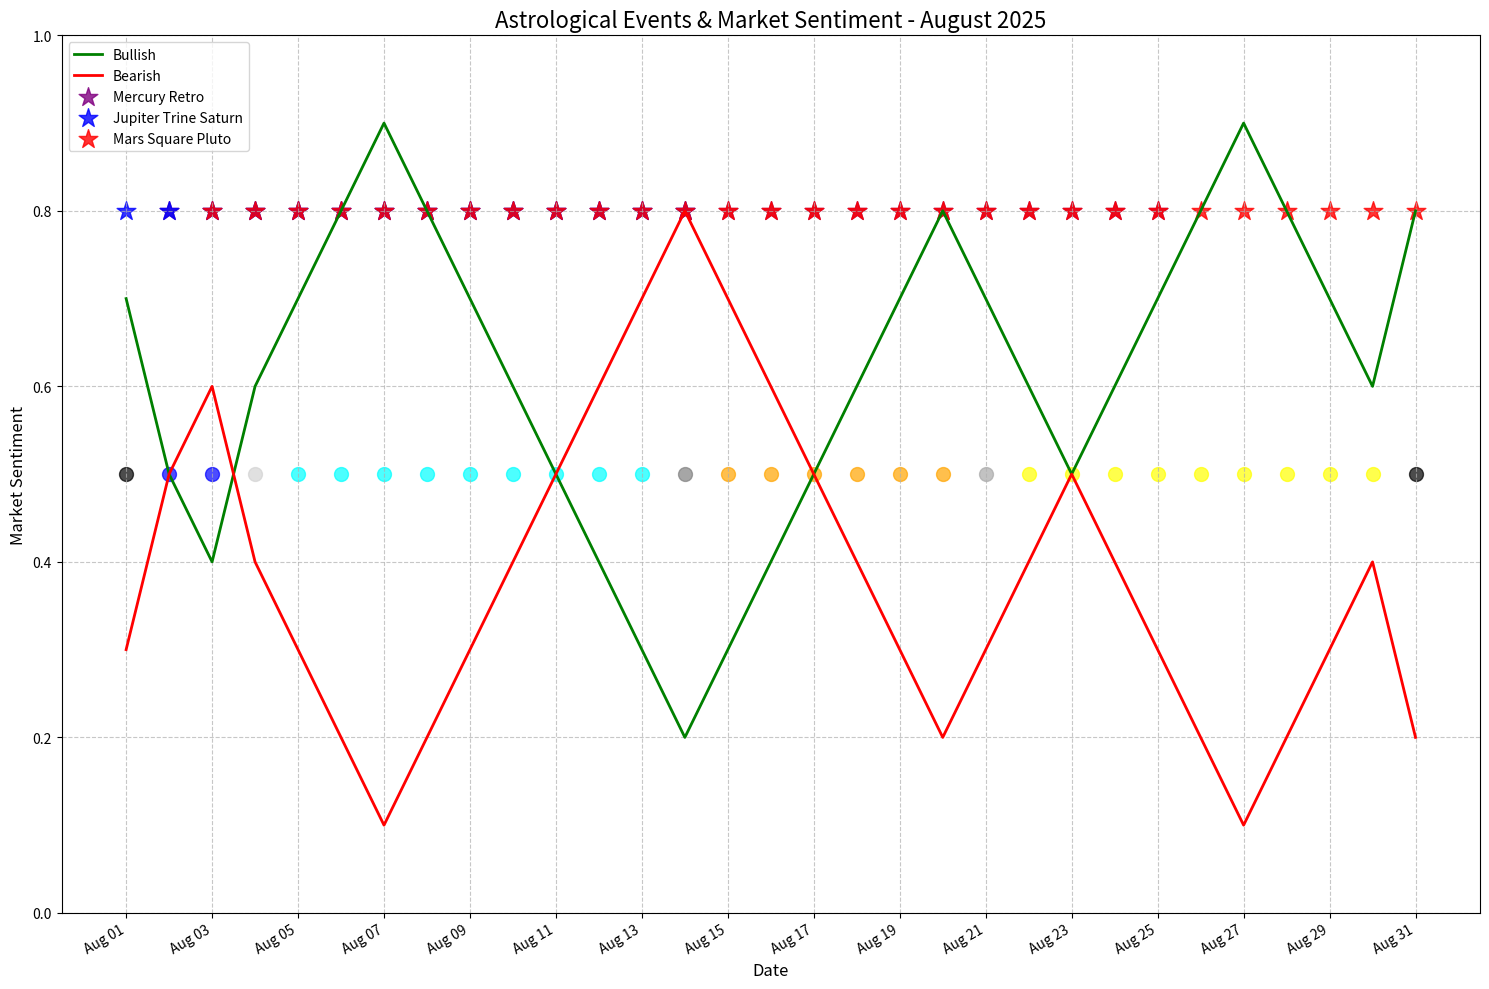

The matplotlib source for this figure:
import pandas as pd
import matplotlib.pyplot as plt
import matplotlib.dates as mdates
from datetime import datetime, timedelta
import numpy as np

# Astrological data for August 2025
astro_data = {
    'Date': pd.date_range(start='2025-08-01', end='2025-08-31'),
    'Mercury Retro': [False, True, True, True, True, True, True, True, True, True, True, True, True, True, True, True, True, True, True, True, True, True, True, True, True, False, False, False, False, False, False],
    'Moon Phase': ['New Moon', 'Waxing Crescent', 'Waxing Crescent', 'First Quarter', 'Waxing Gibbous', 'Waxing Gibbous', 'Waxing Gibbous', 'Waxing Gibbous', 'Waxing Gibbous', 'Waxing Gibbous', 'Waxing Gibbous', 'Waxing Gibbous', 'Waxing Gibbous', 'Full Moon', 'Waning Gibbous', 'Waning Gibbous', 'Waning Gibbous', 'Waning Gibbous', 'Waning Gibbous', 'Waning Gibbous', 'Last Quarter', 'Waning Crescent', 'Waning Crescent', 'Waning Crescent', 'Waning Crescent', 'Waning Crescent', 'Waning Crescent', 'Waning Crescent', 'Waning Crescent', 'Waning Crescent', 'New Moon'],
    'Moon Transit': ['Cancer', 'Leo', 'Leo', 'Virgo', 'Virgo', 'Libra', 'Libra', 'Scorpio', 'Scorpio', 'Sagittarius', 'Sagittarius', 'Capricorn', 'Capricorn', 'Aquarius', 'Aquarius', 'Pisces', 'Pisces', 'Aries', 'Aries', 'Taurus', 'Taurus', 'Gemini', 'Gemini', 'Cancer', 'Cancer', 'Leo', 'Leo', 'Virgo', 'Virgo', 'Libra', 'Libra'],
    'Jupiter Trine Saturn': [True, True, True, True, True, True, True, True, True, True, True, True, True, True, False, False, False, False, False, False, False, False, False, False, False, False, False, False, False, False, False],
    'Mars Square Pluto': [False, False, True, True, True, True, True, True, True, True, True, True, True, True, True, True, True, True, True, True, True, True, True, True, True, True, True, True, True, True, True],
    'Venus Sextile Jupiter': [False, False, False, False, False, False, False, False, False, False, False, False, False, False, False, False, False, False, False, False, False, False, False, False, False, False, False, False, False, False, False],
    'Bullish': [0.7, 0.5, 0.4, 0.6, 0.7, 0.8, 0.9, 0.8, 0.7, 0.6, 0.5, 0.4, 0.3, 0.2, 0.3, 0.4, 0.5, 0.6, 0.7, 0.8, 0.7, 0.6, 0.5, 0.6, 0.7, 0.8, 0.9, 0.8, 0.7, 0.6, 0.8],
    'Bearish': [0.3, 0.5, 0.6, 0.4, 0.3, 0.2, 0.1, 0.2, 0.3, 0.4, 0.5, 0.6, 0.7, 0.8, 0.7, 0.6, 0.5, 0.4, 0.3, 0.2, 0.3, 0.4, 0.5, 0.4, 0.3, 0.2, 0.1, 0.2, 0.3, 0.4, 0.2]
}

df = pd.DataFrame(astro_data)

def plot_astro_events(planets_to_show):
    plt.figure(figsize=(15, 10))
    
    # Plot Bullish/Bearish indicators
    plt.plot(df['Date'], df['Bullish'], 'g-', label='Bullish', linewidth=2)
    plt.plot(df['Date'], df['Bearish'], 'r-', label='Bearish', linewidth=2)
    
    # Plot Moon Phases
    moon_phase_colors = {
        'New Moon': 'black',
        'Full Moon': 'gray',
        'First Quarter': 'lightgray',
        'Last Quarter': 'darkgray',
        'Waxing Crescent': 'blue',
        'Waxing Gibbous': 'cyan',
        'Waning Gibbous': 'orange',
        'Waning Crescent': 'yellow'
    }
    
    for i, phase in enumerate(df['Moon Phase']):
        if phase in moon_phase_colors:
            plt.scatter(df['Date'][i], 0.5, color=moon_phase_colors[phase], s=100, alpha=0.7)
    
    # Plot selected planetary events
    planet_colors = {
        'Mercury Retro': 'purple',
        'Jupiter Trine Saturn': 'blue',
        'Mars Square Pluto': 'red',
        'Venus Sextile Jupiter': 'green'
    }
    
    for planet in planets_to_show:
        if planet in df.columns:
            for i, event in enumerate(df[planet]):
                if event:
                    plt.scatter(df['Date'][i], 0.8, color=planet_colors.get(planet, 'black'), 
                               marker='*', s=200, alpha=0.8, label=planet)
    
    # Format plot
    plt.title('Astrological Events & Market Sentiment - August 2025', fontsize=16)
    plt.xlabel('Date', fontsize=12)
    plt.ylabel('Market Sentiment', fontsize=12)
    plt.ylim(0, 1)
    plt.grid(True, linestyle='--', alpha=0.7)
    
    # Format x-axis
    plt.gca().xaxis.set_major_formatter(mdates.DateFormatter('%b %d'))
    plt.gca().xaxis.set_major_locator(mdates.DayLocator(interval=2))
    plt.gcf().autofmt_xdate()
    
    # Create legend
    handles, labels = plt.gca().get_legend_handles_labels()
    by_label = dict(zip(labels, handles))
    plt.legend(by_label.values(), by_label.keys(), loc='upper left')
    
    plt.tight_layout()
    plt.show()

def generate_report(planets_to_show):
    print("="*80)
    print(f"ASTROLOGICAL MARKET ANALYSIS - AUGUST 2025")
    print("="*80)
    print(f"Selected Planetary Events: {', '.join(planets_to_show)}")
    print("\nKEY EVENTS:")
    
    for i, row in df.iterrows():
        date_str = row['Date'].strftime('%Y-%m-%d')
        moon_phase = row['Moon Phase']
        moon_transit = row['Moon Transit']
        bullish = row['Bullish']
        bearish = row['Bearish']
        
        print(f"\nDate: {date_str}")
        print(f"  Moon Phase: {moon_phase} (Transit: {moon_transit})")
        print(f"  Market Sentiment: Bullish {bullish:.1%} | Bearish {bearish:.1%}")
        
        for planet in planets_to_show:
            if planet in df.columns and row[planet]:
                print(f"  • {planet}: ACTIVE")
    
    print("\nMOON PHASE IMPACT:")
    print("  New Moon: Bullish for new positions, growth stocks")
    print("  Full Moon: Bearish, profit-taking, increased volatility")
    print("  Waxing Phases: Gradually building bullish energy")
    print("  Waning Phases: Gradually building bearish energy")
    
    print("\nPLANETARY INFLUENCES:")
    print("  Mercury Retrograde: Communication issues, tech volatility")
    print("  Jupiter Trine Saturn: Growth with structure, bullish")
    print("  Mars Square Pluto: Power struggles, institutional conflicts, bearish")
    print("  Venus Sextile Jupiter: Positive social mood, consumer spending, bullish")

# Example usage
if __name__ == "__main__":
    # Select which planetary events to display
    selected_planets = ['Mercury Retro', 'Jupiter Trine Saturn', 'Mars Square Pluto']
    
    # Generate report
    generate_report(selected_planets)
    
    # Plot events
    plot_astro_events(selected_planets)
